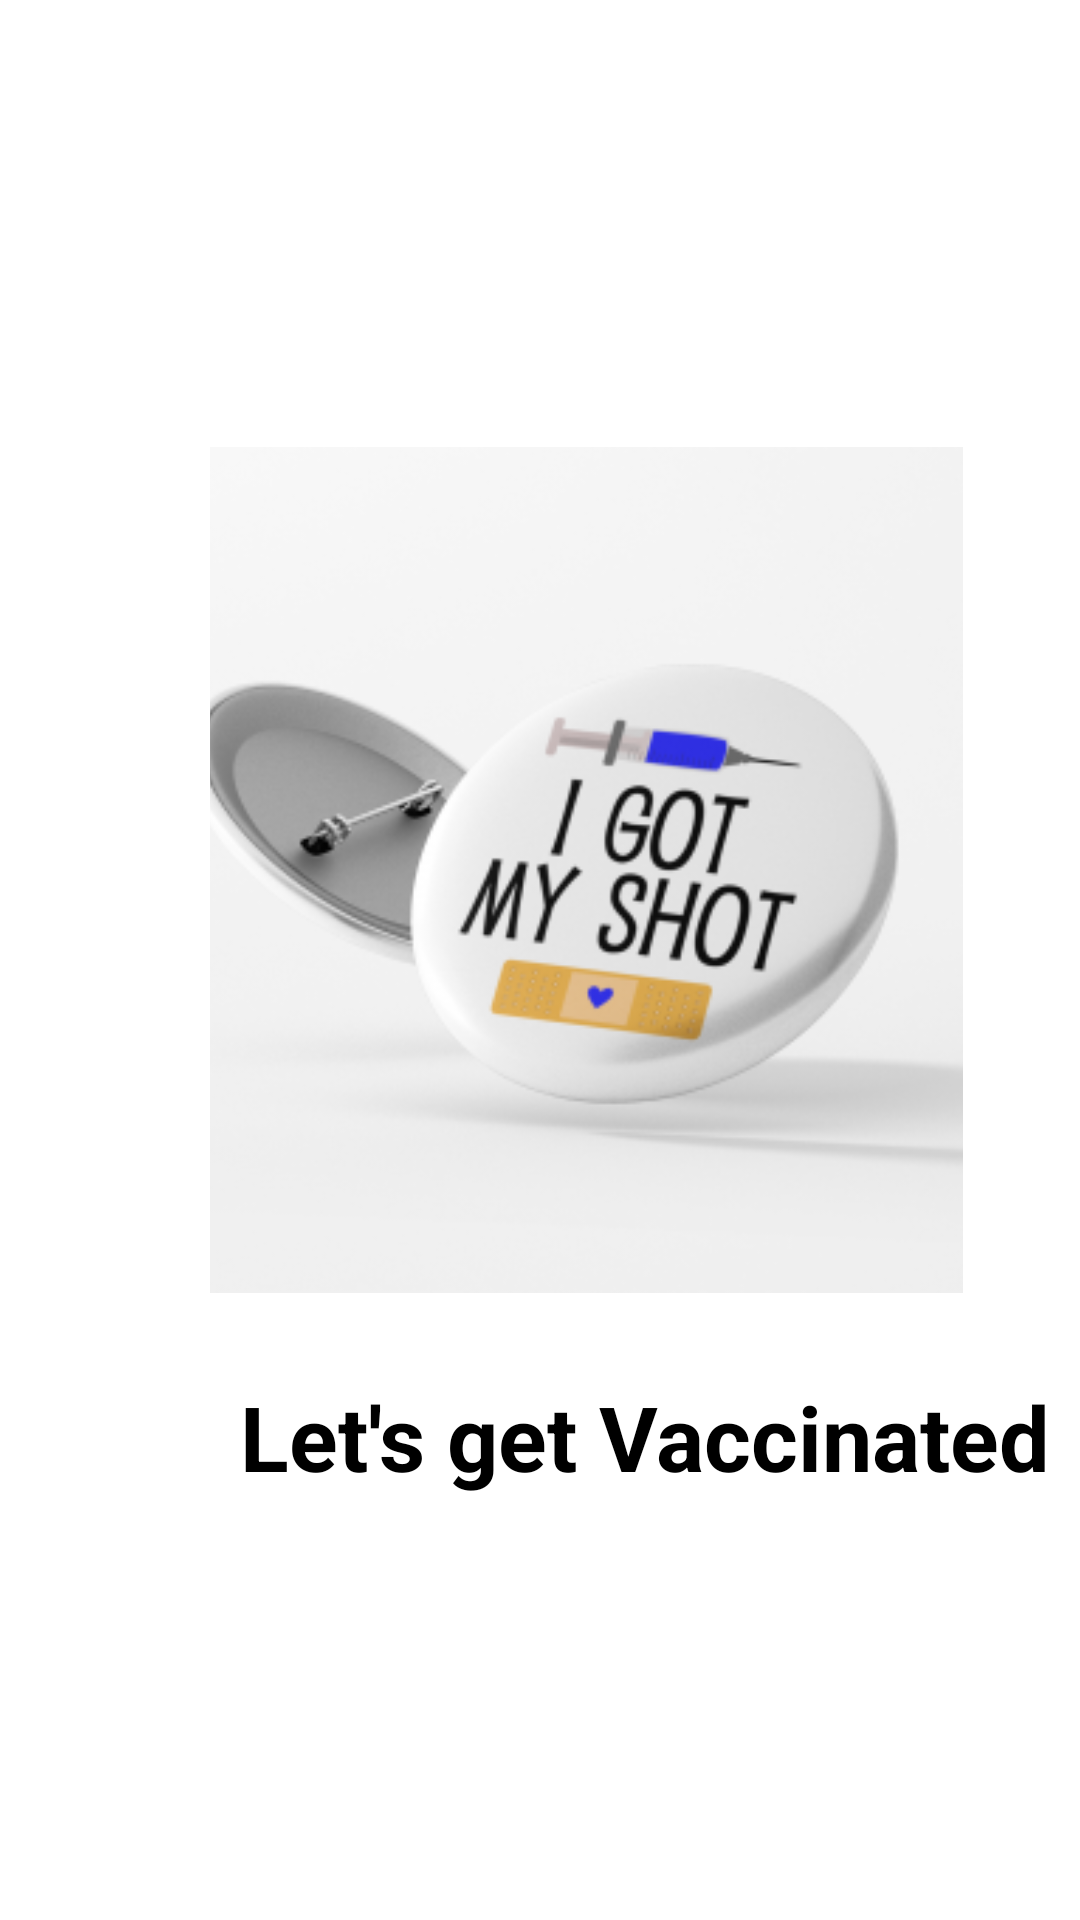

The Android layout XML behind this screen, and the referenced resources:
<!-- AndroidManifest.xml: application theme Theme.COVIDVaccination -->
<!-- res/layout/activity_splashscreen.xml -->
<?xml version="1.0" encoding="utf-8"?>
<RelativeLayout xmlns:android="http://schemas.android.com/apk/res/android"
    xmlns:app="http://schemas.android.com/apk/res-auto"
    xmlns:tools="http://schemas.android.com/tools"
    android:layout_width="match_parent"
    android:layout_height="match_parent"
    android:layout_centerInParent="false"
    android:paddingLeft="70dp"
    tools:context=".splashscreen">


    <ImageView
        android:id="@+id/imageView"
        android:layout_width="309dp"
        android:layout_height="342dp"
        android:layout_centerInParent="true"
        android:layout_marginBottom="20dp"
        android:paddingBottom="60dp"
        app:srcCompat="@drawable/splashlogo" />

    <TextView
        android:id="@+id/textView2"
        android:layout_width="334dp"
        android:layout_height="wrap_content"
        android:layout_alignParentStart="true"
        android:layout_alignParentLeft="true"
        android:layout_alignParentEnd="true"
        android:layout_alignParentRight="true"
        android:layout_alignParentBottom="true"
        android:layout_centerVertical="true"
        android:layout_marginStart="0dp"
        android:layout_marginLeft="0dp"
        android:layout_marginEnd="7dp"
        android:layout_marginRight="7dp"
        android:layout_marginBottom="141dp"
        android:paddingLeft="10dp"
        android:text="Let's get Vaccinated"
        android:textColor="@color/black"
        android:textSize="30sp"
        android:textStyle="bold" />


</RelativeLayout>
<!-- resources referenced by this layout -->
<resources>
  <color name="black">#FF000000</color>
  <!-- drawable splashlogo: jpg bitmap (drawable-v24, 50579 bytes) -->
  <style name="Theme.COVIDVaccination" parent="Theme.MaterialComponents.DayNight.DarkActionBar">
          
          <item name="colorPrimary">@color/purple_500</item>
          <item name="colorPrimaryVariant">@color/purple_700</item>
          <item name="colorOnPrimary">@color/white</item>
  
          
          <item name="colorSecondary">@color/teal_200</item>
          <item name="colorSecondaryVariant">@color/teal_700</item>
          <item name="colorOnSecondary">@color/black</item>
          
          <item name="android:statusBarColor" tools:targetApi="l">?attr/colorPrimaryVariant</item>
          
      </style>
  <color name="purple_500">#9C27B0</color>
  <color name="purple_700">#FF3700B3</color>
  <color name="white">#FFFFFFFF</color>
  <color name="teal_200">#FF03DAC5</color>
  <color name="teal_700">#ff5500</color>
</resources>
